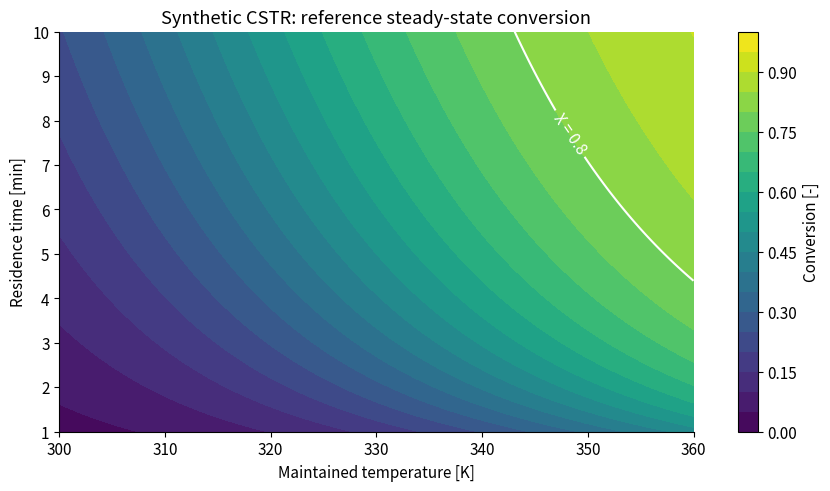
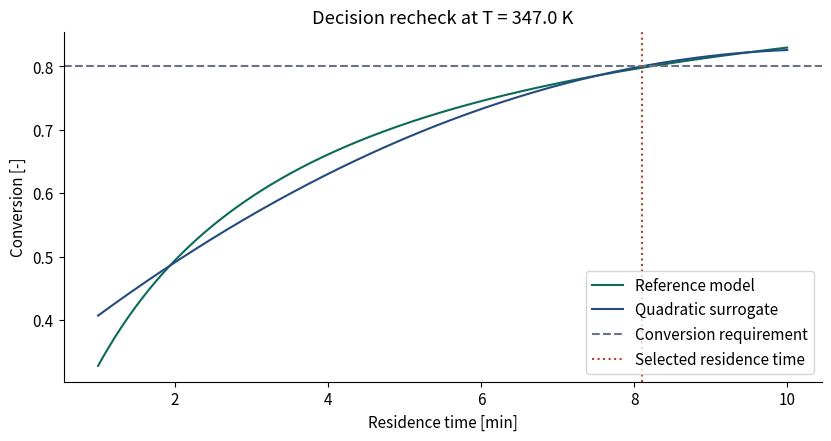
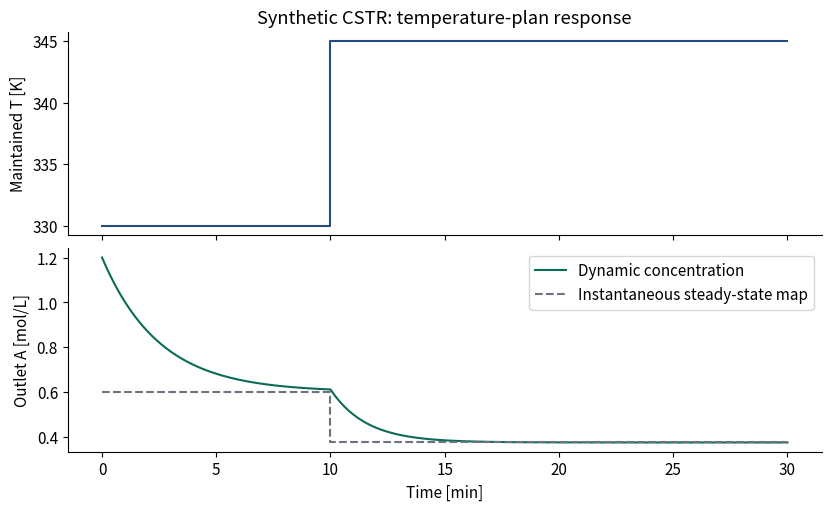

These figures' Python source, in order:
"""Week 1: synthetic CSTR prediction and decision workflow.

Course design and notes: Sunwoo Kim.
Run: python week01_lab.py --output-dir week01-results --seed 42
Python 3.10+; NumPy and Matplotlib.
"""

# %% Imports and data contract
import argparse
import csv
import json
from pathlib import Path

import numpy as np
import matplotlib.pyplot as plt

LOWER = np.array([300.0, 1.0, 0.8])  # T [K], tau [min], C_Af [mol/L]
UPPER = np.array([360.0, 10.0, 1.5])
K_REF = 0.2  # 1/min
T_REF = 330.0  # K
BETA = 6000.0  # K
TARGET = 0.8
DECISION_FEED = 1.2  # mol/L; fixed context for the optimization


# %% Reference process model
def rate_constant(temperature):
    """Synthetic Arrhenius-type rate [1/min], temperature in kelvin."""
    temperature = np.asarray(temperature, dtype=float)
    if np.any(temperature <= 0):
        raise ValueError("Temperature must be positive in kelvin.")
    return K_REF * np.exp(BETA * (1.0 / T_REF - 1.0 / temperature))


def steady_state(inputs):
    """[T, tau, feed] -> [outlet C_A, conversion X]."""
    inputs = np.asarray(inputs, dtype=float)
    if inputs.ndim != 2 or inputs.shape[1] != 3:
        raise ValueError("Inputs must have shape (n, 3).")
    temperature, tau, feed = inputs.T
    if np.any(tau <= 0) or np.any(feed <= 0):
        raise ValueError("Residence time and feed concentration must be positive.")
    ca = feed / (1.0 + rate_constant(temperature) * tau)
    conversion = 1.0 - ca / feed
    return np.column_stack((ca, conversion))


def cost_index(inputs):
    """Dimensionless teaching index; not currency or heat duty."""
    return (inputs[:, 0] - 300.0) / 20.0 + inputs[:, 1] / 10.0


# %% Baseline and data splits
def features(inputs):
    """A preselected quadratic basis, scaled using declared domain bounds."""
    scaled = 2.0 * (np.asarray(inputs) - LOWER) / (UPPER - LOWER) - 1.0
    a, b, c = scaled.T
    return np.column_stack((np.ones(len(scaled)), a, b, c,
                            a * a, b * b, c * c, a * b, a * c, b * c))


def generate_splits(seed):
    rng = np.random.default_rng(seed)
    splits = {}
    for name, size in (("train", 400), ("validation", 120), ("test", 160)):
        inputs = rng.uniform(LOWER, UPPER, size=(size, 3))
        splits[name] = (inputs, steady_state(inputs))
    return splits


def evaluate_predictions(inputs, truth, prediction):
    errors = prediction - truth
    residual = prediction[:, 0] + inputs[:, 2] * prediction[:, 1] - inputs[:, 2]
    return {
        "ca_rmse_mol_per_l": float(np.sqrt(np.mean(errors[:, 0] ** 2))),
        "conversion_rmse": float(np.sqrt(np.mean(errors[:, 1] ** 2))),
        "output_consistency_rmse_mol_per_l": float(np.sqrt(np.mean(residual ** 2))),
        "max_abs_output_consistency_mol_per_l": float(np.max(np.abs(residual))),
    }


# %% Decision selection and reference revalidation
def decision_grid():
    """The same finite candidate set is used for both models."""
    temperatures = np.linspace(LOWER[0], UPPER[0], 121)
    residence_times = np.linspace(LOWER[1], UPPER[1], 91)
    temperature, tau = np.meshgrid(temperatures, residence_times)
    candidates = np.column_stack((temperature.ravel(), tau.ravel(),
                                 np.full(temperature.size, DECISION_FEED)))
    return temperatures, residence_times, candidates


def select_decision(candidates, outputs):
    ca, conversion = outputs.T
    feasible = ((conversion >= TARGET) & (conversion <= 1.0)
                & (ca >= 0.0) & (ca <= candidates[:, 2]))
    if not np.any(feasible):
        raise RuntimeError("No feasible candidate on the declared grid.")
    return int(np.argmin(np.where(feasible, cost_index(candidates), np.inf)))


def compare_decisions(weights):
    temperatures, residence_times, candidates = decision_grid()
    truth = steady_state(candidates)
    prediction = features(candidates) @ weights
    selected = select_decision(candidates, prediction)
    benchmark = select_decision(candidates, truth)
    reference_x = float(truth[selected, 1])
    reference_feasible = bool(reference_x >= TARGET)
    selected_cost = float(cost_index(candidates)[selected])
    benchmark_cost = float(cost_index(candidates)[benchmark])
    return {
        "benchmark_kind": "lowest-cost feasible point on the declared finite grid",
        "candidate_count": len(candidates),
        "temperature_step_k": float(temperatures[1] - temperatures[0]),
        "residence_time_step_min": float(residence_times[1] - residence_times[0]),
        "fixed_feed_mol_per_l": DECISION_FEED,
        "target_conversion": TARGET,
        "surrogate_selected": {
            "temperature_k": float(candidates[selected, 0]),
            "residence_time_min": float(candidates[selected, 1]),
            "predicted_conversion": float(prediction[selected, 1]),
            "reference_conversion": reference_x,
            "reference_conversion_shortfall": max(0.0, TARGET - reference_x),
            "reference_feasible": reference_feasible,
            "cost_index": selected_cost,
            "feasible_cost_gap_to_reference_grid": (
                selected_cost - benchmark_cost if reference_feasible else None),
        },
        "reference_grid_benchmark": {
            "temperature_k": float(candidates[benchmark, 0]),
            "residence_time_min": float(candidates[benchmark, 1]),
            "conversion": float(truth[benchmark, 1]),
            "cost_index": benchmark_cost,
        },
    }


# %% A dynamic input sequence and concentration trajectory
def simulate_dynamic(step_time=10.0, dt=0.2, end_time=30.0):
    """Exact interval updates for this linear ODE at constant interval inputs.

    Inputs have N intervals. Concentrations have N+1 boundary observations.
    The feed and residence time are fixed; temperature is externally maintained.
    """
    if dt <= 0 or end_time <= 0 or not (0 <= step_time <= end_time):
        raise ValueError("Check dt, end_time, and step_time.")
    count = int(round(end_time / dt))
    if not np.isclose(count * dt, end_time):
        raise ValueError("end_time must be an integer multiple of dt.")
    if not np.isclose(round(step_time / dt) * dt, step_time):
        raise ValueError("step_time must be a boundary on the declared dt grid.")
    time = np.arange(count + 1) * dt
    temperature = np.where(time[:-1] < step_time, 330.0, 345.0)
    tau, feed = 5.0, DECISION_FEED
    ca = np.empty(count + 1)
    ca[0] = feed
    for i, maintained_temperature in enumerate(temperature):
        k = float(rate_constant(maintained_temperature))
        equilibrium = feed / (1.0 + k * tau)
        decay = np.exp(-(1.0 / tau + k) * dt)
        ca[i + 1] = equilibrium + (ca[i] - equilibrium) * decay
    return time, temperature, ca


# %% Figures and downloadable results
def make_figures(output_dir, weights, decision, trajectory):
    plt.rcParams.update({"font.size": 11, "axes.spines.top": False,
                         "axes.spines.right": False, "figure.dpi": 150})
    temperatures, residence_times, candidates = decision_grid()
    truth = steady_state(candidates)[:, 1].reshape(len(residence_times), len(temperatures))
    fig, ax = plt.subplots(figsize=(8.2, 4.8), layout="constrained")
    plot = ax.contourf(temperatures, residence_times, truth, levels=np.linspace(0, 1, 21), cmap="viridis")
    contour = ax.contour(temperatures, residence_times, truth, levels=[TARGET], colors="white")
    ax.clabel(contour, fmt={TARGET: "X = 0.8"})
    ax.set(xlabel="Maintained temperature [K]", ylabel="Residence time [min]",
           title="Synthetic CSTR: reference steady-state conversion")
    fig.colorbar(plot, ax=ax, label="Conversion [-]")
    fig.savefig(output_dir / "conversion-map.png")
    plt.close(fig)

    selected = decision["surrogate_selected"]
    tau_line = np.linspace(LOWER[1], UPPER[1], 300)
    line_inputs = np.column_stack((np.full(len(tau_line), selected["temperature_k"]),
                                  tau_line, np.full(len(tau_line), DECISION_FEED)))
    fig, ax = plt.subplots(figsize=(8.2, 4.3), layout="constrained")
    ax.plot(tau_line, steady_state(line_inputs)[:, 1], color="#0b6b57", label="Reference model")
    ax.plot(tau_line, (features(line_inputs) @ weights)[:, 1], color="#244a7f", label="Quadratic surrogate")
    ax.axhline(TARGET, color="#6b7280", linestyle="--", label="Conversion requirement")
    ax.axvline(selected["residence_time_min"], color="#ad452b", linestyle=":", label="Selected residence time")
    ax.set(xlabel="Residence time [min]", ylabel="Conversion [-]",
           title=f"Decision recheck at T = {selected['temperature_k']:.1f} K")
    ax.legend(loc="lower right")
    fig.savefig(output_dir / "decision-check.png")
    plt.close(fig)

    time, temperature, ca = trajectory
    fig, axes = plt.subplots(2, 1, figsize=(8.2, 5.0), sharex=True, layout="constrained")
    axes[0].step(time, np.r_[temperature, temperature[-1]], where="post", color="#244a7f")
    axes[0].set(ylabel="Maintained T [K]", title="Synthetic CSTR: temperature-plan response")
    axes[1].plot(time, ca, color="#0b6b57", label="Dynamic concentration")
    interval_ca = DECISION_FEED / (1.0 + rate_constant(temperature) * 5.0)
    axes[1].step(time, np.r_[interval_ca, interval_ca[-1]], where="post", linestyle="--",
                 color="#6b7280", label="Instantaneous steady-state map")
    axes[1].set(xlabel="Time [min]", ylabel="Outlet A [mol/L]")
    axes[1].legend()
    fig.savefig(output_dir / "dynamic-response.png")
    plt.close(fig)


def write_dataset(output_dir, splits):
    with (output_dir / "week01_dataset.csv").open("w", newline="", encoding="utf-8") as stream:
        writer = csv.writer(stream)
        writer.writerow(["split", "temperature_k", "residence_time_min", "feed_ca_mol_per_l",
                         "outlet_ca_mol_per_l", "conversion"])
        for split, (inputs, outputs) in splits.items():
            for values in np.column_stack((inputs, outputs)):
                writer.writerow([split, *values.tolist()])


def run_lab(output_dir="week01-results", seed=42):
    output_dir = Path(output_dir)
    output_dir.mkdir(parents=True, exist_ok=True)
    splits = generate_splits(seed)
    weights, _, rank, _ = np.linalg.lstsq(features(splits["train"][0]), splits["train"][1], rcond=None)
    if rank != 10:
        raise RuntimeError("Training design does not have full feature rank.")
    errors = {name: evaluate_predictions(inputs, truth, features(inputs) @ weights)
              for name, (inputs, truth) in splits.items()}
    decision = compare_decisions(weights)
    trajectory = simulate_dynamic()
    metrics = {
        "seed": seed,
        "parameters": {"k_ref_per_min": K_REF, "t_ref_k": T_REF, "beta_k": BETA},
        "input_columns": ["temperature_k", "residence_time_min", "feed_ca_mol_per_l"],
        "output_columns": ["outlet_ca_mol_per_l", "conversion"],
        "lower_bounds": LOWER.tolist(), "upper_bounds": UPPER.tolist(),
        "split_sizes": {name: len(inputs) for name, (inputs, _) in splits.items()},
        "baseline": "ordinary least squares on ten fixed quadratic features; not a neural network",
        "numpy_version": np.__version__,
        "prediction_metrics": errors,
        "decision": decision,
        "dynamic_indexing": "N piecewise-constant input intervals and N+1 output boundary times",
    }
    (output_dir / "results.json").write_text(json.dumps(metrics, indent=2, allow_nan=False) + "\n", encoding="utf-8")
    write_dataset(output_dir, splits)
    time, temperature, ca = trajectory
    with (output_dir / "dynamic_trajectory.csv").open("w", newline="", encoding="utf-8") as stream:
        writer = csv.writer(stream)
        writer.writerow(["boundary_time_min", "outlet_ca_mol_per_l", "temperature_for_next_interval_k"])
        for i, (t, concentration) in enumerate(zip(time, ca)):
            writer.writerow([float(t), float(concentration), float(temperature[i]) if i < len(temperature) else ""])
    make_figures(output_dir, weights, decision, trajectory)
    print(json.dumps({"test_metrics": errors["test"], "decision": decision}, indent=2))
    return metrics


# %% Command-line entry point
if __name__ == "__main__":
    parser = argparse.ArgumentParser(description=__doc__)
    parser.add_argument("--output-dir", default="week01-results")
    parser.add_argument("--seed", type=int, default=42)
    args = parser.parse_args()
    run_lab(args.output_dir, args.seed)
